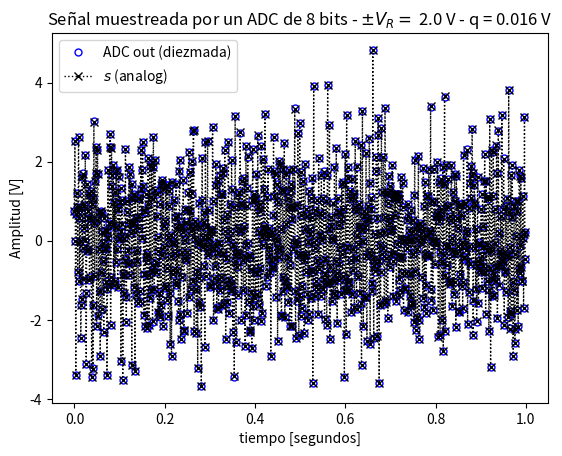
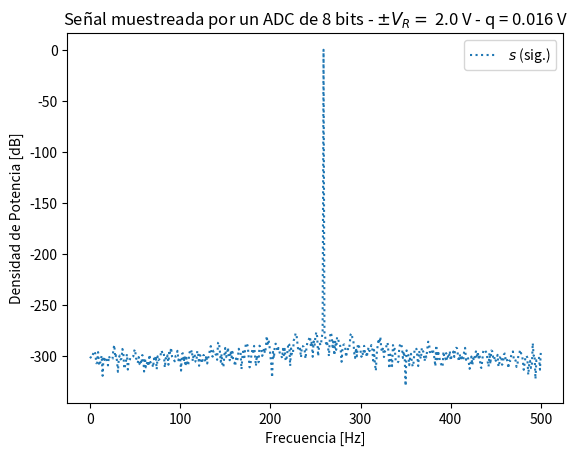

Here is the Python script that generated these plots, in order:
# -*- coding: utf-8 -*-
"""
Created on Wed Mar 26 21:03:58 2025

[redacted]
"""

#%% módulos y funciones a importar
import numpy as np
import matplotlib.pyplot as plt


#%% Datos de la simulación

fs = 1000  # frecuencia de muestreo (Hz)
N = 1000 # cantidad de muestras

# Datos del ADC
B = 8 # bits
Vf=2
#Vf = np.sqrt(12)*2**7 # rango simétrico de +/- Vf Volts
#q = np.sqrt(12) # paso de cuantización de q Volts
q=Vf/(2**7)
x = np.var
# datos del ruido (potencia de la señal normalizada, es decir 1 W)
pot_ruido_cuant = 1# Watts 
kn = 1. # escala de la potencia de ruido analógico
pot_ruido_analog = pot_ruido_cuant * kn #Una es potencia de otra 

ts = 1/fs # tiempo de muestreo
df = fs/N # resolución espectral


#%% Experimento: 
"""
   Se desea simular el efecto de la cuantización sobre una señal senoidal de 
   frecuencia 1 Hz. La señal "analógica" podría tener añadida una cantidad de 
   ruido gausiano e incorrelado.
   
   Se pide analizar el efecto del muestreo y cuantización sobre la señal 
   analógica. Para ello se proponen una serie de gráficas que tendrá que ayudar
   a construir para luego analizar los resultados.
   
"""

# np.random.normal
# np.random.uniform


# Señales
# grilla temporal
T_simulacion = N * ts # [s]
tt = np.arange(start = 0, stop = T_simulacion, step = ts)
fx=259
ax = np.sqrt(2)
analog_sig = ax * np.sin( 2 * np.pi * fx * tt )# señal analógica sin ruido
na = np.random.normal(0, 1, size=1000) # ruido analoogico
sr = analog_sig + na# señal analógica de entrada al ADC (con ruido analógico) (el profe lallama na) el ruido es aleatorio entonces este va a ser numeros aleatorios con media y varianza 
'''
aca hay que pensar como cuantizar. la idea es escalar mi seal en 256 valores.
de -128 a 128. 


'''




srq = np.round(sr/q)*q  # señal cuantizada




nn =  na# señal de ruido de analógico
nq = srq - sr # señal de ruido de cuantización. 

x_2 = np.mean(na) #media/promedio
x_3 = np.std(na) #desvio estandar
#x_5 = xx/x_3 # para cualquier señal, primero estandarizo el vector de mi grafica,
x_4= np.var(na) # luego obtengo la varianza, que 

print("Promedio: ", x_2)
print("Desvio: ", x_3)
print("Varianza: ", x_4)

#%% Visualización de resultados

# # cierro ventanas anteriores
#plt.close('all')

##################
# Señal temporal
##################

plt.figure(1)

plt.plot(tt, srq, lw=2, linestyle='', color='blue', marker='o', markersize=5, markerfacecolor='blue', markeredgecolor='blue', fillstyle='none', label='ADC out (diezmada)')
plt.plot(tt, sr, lw=1, color='black', marker='x', ls='dotted', label='$ s $ (analog)')

plt.title('Señal muestreada por un ADC de {:d} bits - $\pm V_R= $ {:3.1f} V - q = {:3.3f} V'.format(B, Vf, q) )
plt.xlabel('tiempo [segundos]')
plt.ylabel('Amplitud [V]')
axes_hdl = plt.gca()
axes_hdl.legend()
plt.show()


# ###########
# # Espectro
# ###########

plt.figure(2)
ft_SR = 1/N*np.fft.fft( sr) #escalamiento de antitransformada innecesario, 
#con cantidad igual a muestras y valores complejos
ft_Srq = 1/N*np.fft.fft( srq) 
ft_As = 1/N*np.fft.fft( analog_sig)
ft_Nq = 1/N*np.fft.fft( nq)
ft_Nn = 1/N*np.fft.fft( nn)

# grilla de sampleo frecuencial
ff = np.linspace(0, (N-1)*df, N)

bfrec = ff <= fs/2

Nnq_mean = np.mean(np.abs(ft_Nq)**2)
nNn_mean = np.mean(np.abs(ft_Nn)**2)

plt.plot( ff[bfrec], 10* np.log10(2*np.abs(ft_As[bfrec])**2), ls='dotted', label='$ s $ (sig.)' )

plt.title('Señal muestreada por un ADC de {:d} bits - $\pm V_R= $ {:3.1f} V - q = {:3.3f} V'.format(B, Vf, q) )
plt.ylabel('Densidad de Potencia [dB]')
plt.xlabel('Frecuencia [Hz]')
axes_hdl = plt.gca()
axes_hdl.legend()


